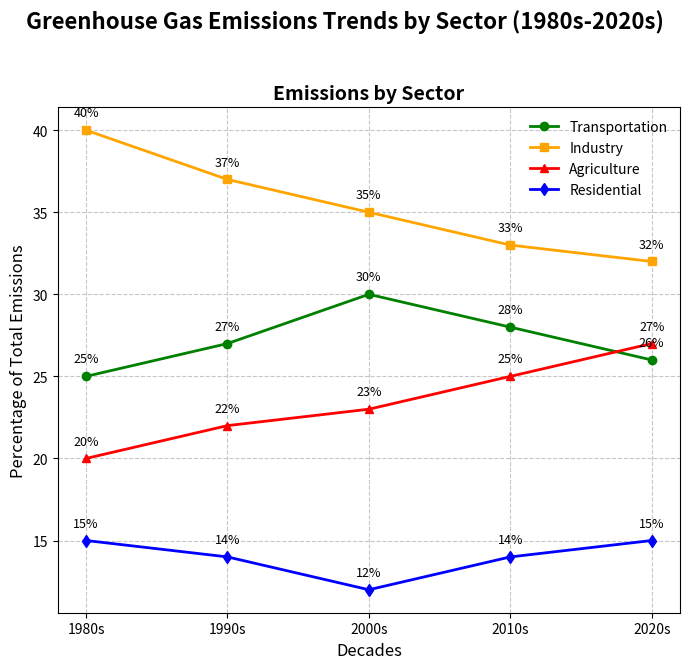

Recreate this plot in Python.
import matplotlib.pyplot as plt
import numpy as np

decades = ['1980s', '1990s', '2000s', '2010s', '2020s']

# Simulated data for greenhouse gas emissions from different sectors (in percentage)
transportation_emissions = [25, 27, 30, 28, 26]
industry_emissions = [40, 37, 35, 33, 32]
agriculture_emissions = [20, 22, 23, 25, 27]
residential_emissions = [15, 14, 12, 14, 15]

# Create a figure with one subplot
fig, ax = plt.subplots(figsize=(7, 7))
fig.suptitle('Greenhouse Gas Emissions Trends by Sector (1980s-2020s)', fontsize=16, fontweight='bold')

# Line Plot for each sector's emissions over decades
ax.plot(decades, transportation_emissions, marker='o', linestyle='-', linewidth=2, color='green', label='Transportation')
ax.plot(decades, industry_emissions, marker='s', linestyle='-', linewidth=2, color='orange', label='Industry')
ax.plot(decades, agriculture_emissions, marker='^', linestyle='-', linewidth=2, color='red', label='Agriculture')
ax.plot(decades, residential_emissions, marker='d', linestyle='-', linewidth=2, color='blue', label='Residential')

ax.set_title('Emissions by Sector', fontsize=14, fontweight='bold')
ax.set_xlabel('Decades', fontsize=12)
ax.set_ylabel('Percentage of Total Emissions', fontsize=12)
ax.legend(loc='upper right', fontsize=10, frameon=False)
ax.grid(True, linestyle='--', alpha=0.7)

# Annotations for the first subplot
for i, txt in enumerate(transportation_emissions):
    ax.annotate(f'{txt}%', (decades[i], transportation_emissions[i]), textcoords="offset points", xytext=(0,10), ha='center', fontsize=9)
for i, txt in enumerate(industry_emissions):
    ax.annotate(f'{txt}%', (decades[i], industry_emissions[i]), textcoords="offset points", xytext=(0,10), ha='center', fontsize=9)
for i, txt in enumerate(agriculture_emissions):
    ax.annotate(f'{txt}%', (decades[i], agriculture_emissions[i]), textcoords="offset points", xytext=(0,10), ha='center', fontsize=9)
for i, txt in enumerate(residential_emissions):
    ax.annotate(f'{txt}%', (decades[i], residential_emissions[i]), textcoords="offset points", xytext=(0,10), ha='center', fontsize=9)

plt.tight_layout(rect=[0, 0.03, 1, 0.95])

plt.show()
